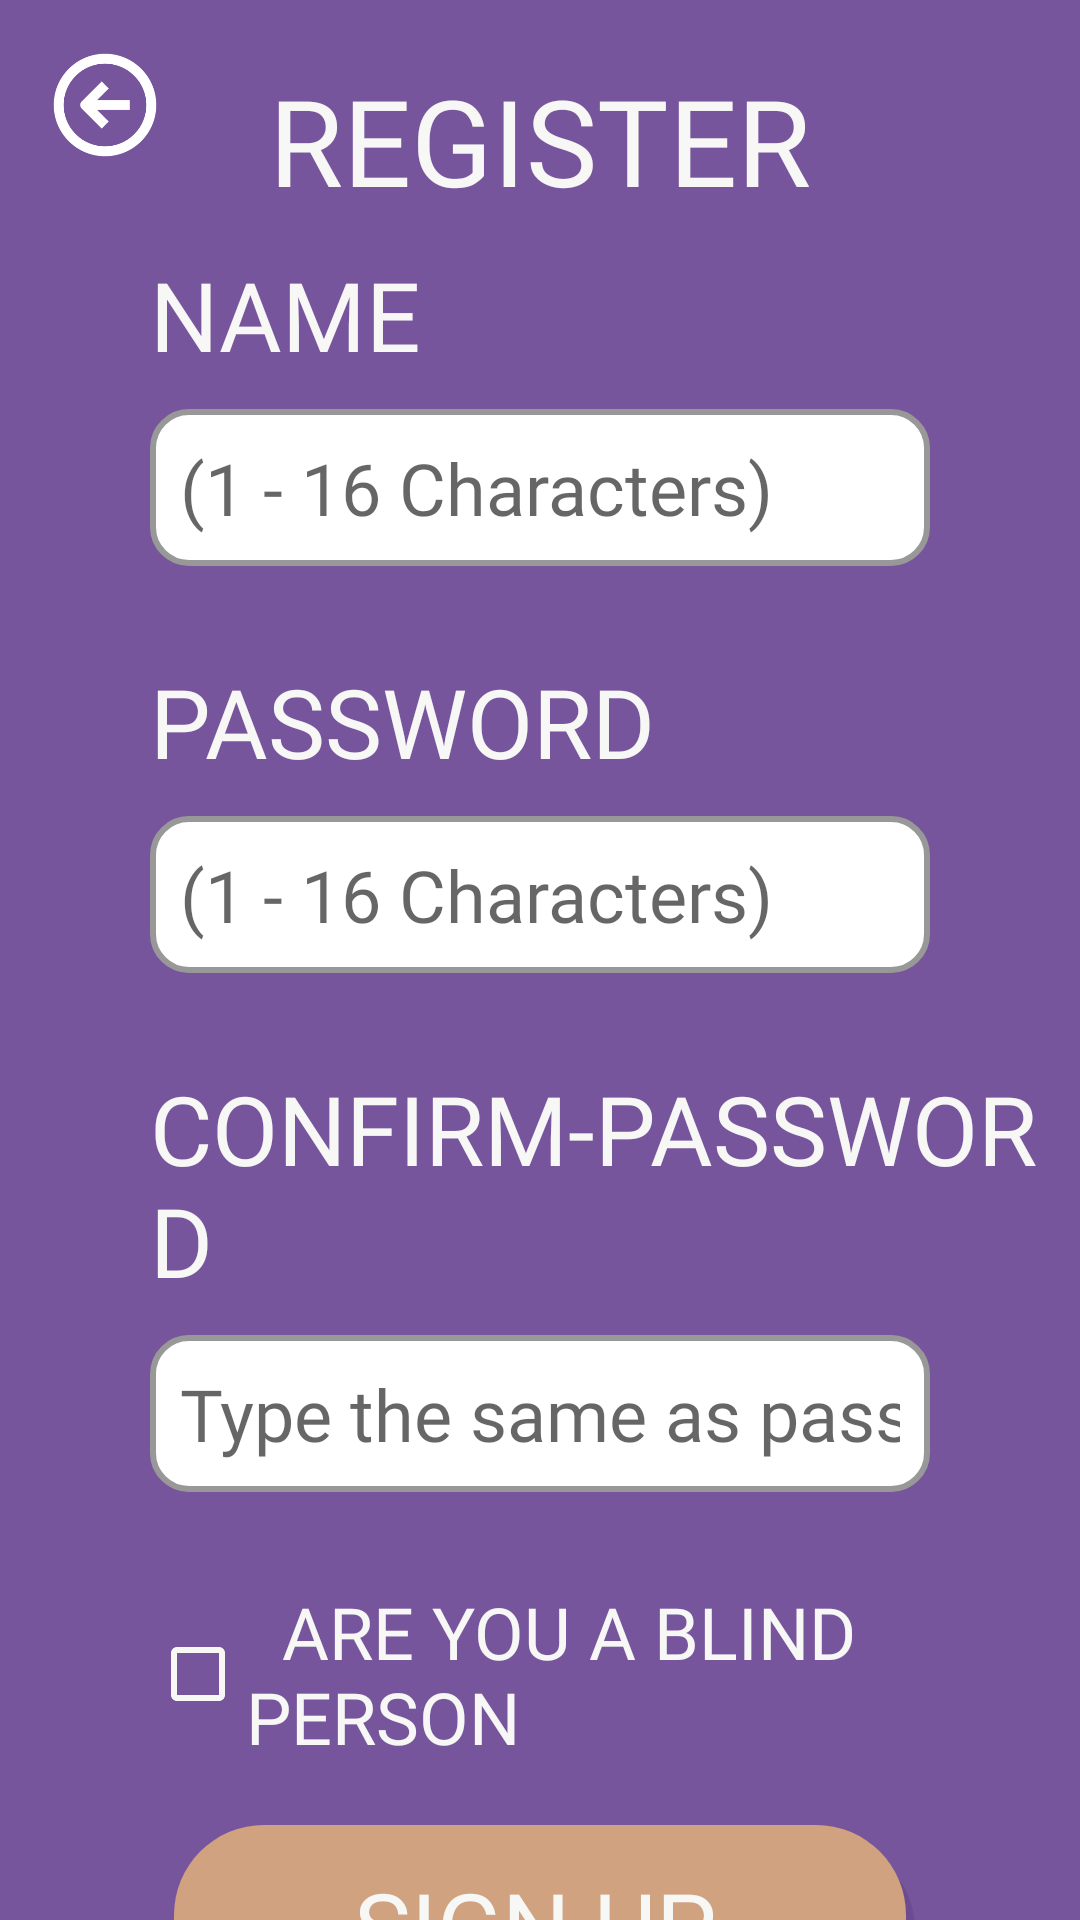

Write the Android layout XML for this screen, with the resource values it uses.
<!-- AndroidManifest.xml: activity theme Theme.UtaPair.NoActionBar -->
<!-- res/layout/activity_register.xml -->
<?xml version="1.0" encoding="utf-8"?>
<androidx.constraintlayout.widget.ConstraintLayout xmlns:android="http://schemas.android.com/apk/res/android"
    xmlns:app="http://schemas.android.com/apk/res-auto"
    xmlns:tools="http://schemas.android.com/tools"
    android:layout_width="match_parent"
    android:layout_height="match_parent"
    tools:context=".RegisterActivity"
    android:background="@color/purple_100">

    
    <ImageButton
        android:id="@+id/register_backward_btn"
        android:layout_width="50sp"
        android:layout_height="50sp"
        android:background="@color/purple_100"
        android:adjustViewBounds="true"
        android:scaleType="centerInside"
        android:layout_marginTop="10sp"
        android:layout_marginLeft="10sp"
        android:src="@mipmap/ic_backward_foreground"
        app:layout_constraintStart_toStartOf="parent"
        app:layout_constraintTop_toTopOf="parent"
        tools:ignore="MissingConstraints"></ImageButton>

    <LinearLayout
        android:layout_width="match_parent"
        android:layout_height="wrap_content"
        android:orientation="vertical"
        android:layout_marginTop="40sp"
        app:layout_constraintBottom_toBottomOf="parent"
        app:layout_constraintEnd_toEndOf="parent"
        app:layout_constraintStart_toStartOf="parent"
        app:layout_constraintTop_toTopOf="parent">

        
        <TextView
            android:layout_width="wrap_content"
            android:layout_height="wrap_content"
            android:layout_marginBottom="10sp"
            android:text="REGISTER"
            android:textColor="@color/white"
            android:fontFamily="@font/impact"
            android:textSize="40sp"
            android:layout_gravity="center"
            />

        
        <TextView
            android:layout_width="wrap_content"
            android:layout_height="wrap_content"
            android:layout_marginBottom="10sp"
            android:layout_marginLeft="50sp"
            android:text="NAME"
            android:textColor="@color/white"
            android:fontFamily="@font/impact"
            android:textSize="32sp" />

        
        <com.google.android.material.textfield.TextInputEditText
            android:id="@+id/name"
            android:layout_width="match_parent"
            android:layout_height="wrap_content"
            android:layout_marginLeft="50sp"
            android:layout_marginRight="50sp"
            android:layout_marginBottom="10sp"
            android:inputType="text"
            android:padding="10sp"
            android:fontFamily="@font/impact"
            android:textSize="24sp"
            android:textColor="@color/purple_100"
            android:background="@drawable/custom_input"
            android:maxLines="1"
            android:lines="1"
            android:singleLine="true"
            android:hint="(1 - 16 Characters)" />

        
        <TextView
            android:id="@+id/username_errorText"
            android:layout_width="wrap_content"
            android:layout_height="wrap_content"
            android:layout_marginLeft="50sp"
            android:layout_marginBottom="0sp"
            android:fontFamily="@font/impact"
            android:text=""
            android:textColor="#F88379"
            android:textSize="15sp" />

        
        <TextView
            android:layout_width="wrap_content"
            android:layout_height="wrap_content"
            android:layout_marginBottom="10sp"
            android:layout_marginLeft="50sp"
            android:text="PASSWORD"
            android:textColor="@color/white"
            android:fontFamily="@font/impact"
            android:textSize="32sp" />

        
        <com.google.android.material.textfield.TextInputEditText
            android:id="@+id/password"
            android:inputType="textPassword"
            android:layout_width="match_parent"
            android:layout_height="wrap_content"
            android:layout_marginLeft="50sp"
            android:layout_marginRight="50sp"
            android:layout_marginBottom="10sp"
            android:padding="10sp"
            android:fontFamily="@font/impact"
            android:textSize="24sp"
            android:textColor="@color/purple_100"
            android:background="@drawable/custom_input"
            android:hint="(1 - 16 Characters)"
            android:maxLines="1"
            android:lines="1"
            android:singleLine="true"
            />

        
        <TextView
            android:id="@+id/password_errorText"
            android:layout_width="wrap_content"
            android:layout_height="wrap_content"
            android:layout_marginBottom="0sp"
            android:layout_marginLeft="50sp"
            android:text=""
            android:textColor="#F88379"
            android:fontFamily="@font/impact"
            android:textSize="15sp" />

        
        <TextView
            android:layout_width="wrap_content"
            android:layout_height="wrap_content"
            android:layout_marginBottom="10sp"
            android:layout_marginLeft="50sp"
            android:text="CONFIRM-PASSWORD"
            android:textColor="@color/white"
            android:fontFamily="@font/impact"
            android:textSize="32sp" />

        
        <com.google.android.material.textfield.TextInputEditText
            android:id="@+id/confirm_password"
            android:inputType="textPassword"
            android:layout_width="match_parent"
            android:layout_height="wrap_content"
            android:layout_marginLeft="50sp"
            android:layout_marginRight="50sp"
            android:layout_marginBottom="10sp"
            android:padding="10sp"
            android:fontFamily="@font/impact"
            android:textSize="24sp"
            android:textColor="@color/purple_100"
            android:background="@drawable/custom_input"
            android:maxLines="1"
            android:lines="1"
            android:singleLine="true"
            android:hint="Type the same as password"
            />

        
        <TextView
            android:id="@+id/password_mismatch"
            android:layout_width="wrap_content"
            android:layout_height="wrap_content"
            android:layout_marginBottom="0sp"
            android:layout_marginLeft="50sp"
            android:text=""
            android:textColor="#F88379"
            android:fontFamily="@font/impact"
            android:textSize="15sp" />

        
        <CheckBox
            android:id="@+id/blind_mode_checkbox"
            android:buttonTint="@color/white"
            android:layout_width="match_parent"
            android:layout_height="wrap_content"
            android:layout_marginLeft="50sp"
            android:layout_marginRight="70sp"
            android:layout_marginBottom="20sp"
            android:fontFamily="@font/impact"
            android:textColor="@color/white"
            android:text="  ARE YOU A BLIND PERSON "
            android:textSize="24sp"
            />

        
        <Button
            android:id="@+id/sign_up_btn"
            android:layout_width="250sp"
            android:layout_height="70sp"
            android:layout_gravity="center"
            android:layout_marginBottom="40sp"
            android:background="@drawable/custom_button"
            android:fontFamily="@font/impact"
            android:text="SIGN UP"
            android:textColor="@color/white"
            android:textSize="32sp"
            app:layout_constraintTop_toTopOf="parent"
            tools:layout_editor_absoluteX="110dp"
            />
    </LinearLayout>

</androidx.constraintlayout.widget.ConstraintLayout>
<!-- resources referenced by this layout -->
<resources>
  <color name="purple_100">#77559D</color>
  <color name="white">#F7F8F6</color>
  <!-- drawable custom_button (drawable) -->
  <?xml version="1.0" encoding="utf-8"?>
  <selector xmlns:android="http://schemas.android.com/apk/res/android">
      <item>
          <layer-list>
              <item android:left="5dp" android:top="5dp">
                  <shape>
                      <corners android:radius="30dp" />
                      <gradient
                          android:angle="315"
                          android:endColor="@android:color/transparent"
                          android:startColor="#4F3071"
                          android:type="radial"
                          android:centerX="0"
                          android:centerY="0"
                          android:gradientRadius="1000"/>
                      <padding android:bottom="3dp" android:left="0dp" android:right="3dp" android:top="0dp" />
                  </shape>
              </item>
              <item android:bottom="2dp" android:left="3dp">
                  <shape>
                      <corners android:radius="30dp" />
                      <solid android:color="@color/brown_100"/>
  
  
                  </shape>
              </item>
          </layer-list>
      </item>
  
  </selector>
  <!-- drawable custom_input (drawable) -->
  <?xml version="1.0" encoding="utf-8"?>
  <selector xmlns:android="http://schemas.android.com/apk/res/android">
  
      <item android:state_enabled="true" android:state_focused="true">
          <shape android:shape="rectangle">
              <solid android:color="@android:color/white"/>
              <corners android:radius="12sp"/>
              <stroke android:color="@color/purple_200" android:width="2dp"/>
          </shape>
      </item>
  
      <item android:state_enabled="true">
          <shape android:shape="rectangle">
              <solid android:color="@android:color/white"/>
              <corners android:radius="12sp"/>
              <stroke android:color="@color/gray_100" android:width="2dp"/>
          </shape>
      </item>
  
  </selector>
  <!-- mipmap ic_backward_foreground: png bitmap (mipmap-hdpi, 3190 bytes) -->
  <style name="Theme.UtaPair.NoActionBar">
          <item name="windowActionBar">false</item>
          <item name="windowNoTitle">true</item>
      </style>
  <color name="brown_100">#D1A280</color>
  <color name="purple_200">#4F3071</color>
  <color name="gray_100">#999898</color>
</resources>
